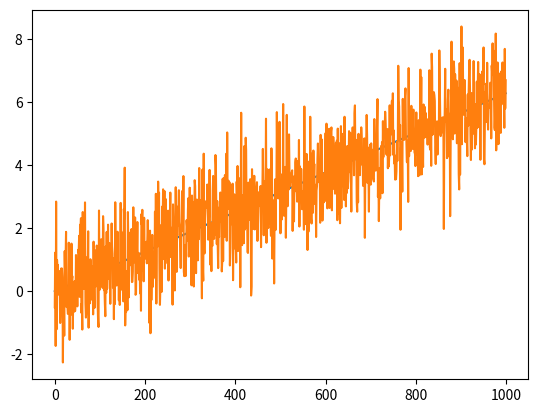

Recreate this plot in Python.
import numpy as np
import matplotlib.pyplot as plt


a = np.random.normal(size=(3, 3))

b = np.random.uniform(size=(3, 3))

print(a @ b)

print("Program Completed in Nvim")

print(np.add(a, b))

print("Program completed with success")

print("Adding the identity matrix to the product of a and b above")

print(np.eye(3) + a @ b)

print("Program completed with success")

print("Creating a symmetric and antisymmetric matrix now")

sym = (a @ b + b @ a) / 2
anti = (a @ b - b @ a) / 2

print("Adding a random gaussian matrix to the above created matrices")

asym = np.random.normal(0.0, 1.0, size=(3, 3))
aasym = np.random.uniform(low=-1.0, high=1.0, size=(3, 3))

print("Symmetric matrix")
print(asym)

print("Asymmetric Matrix")

print(aasym)

print("Program completed")


print("Checking Neovim after modifying in mason-lspconfig.lua")

ran = np.min(sym)
print(ran, aasym.min(), np.max(aasym))

print("Checking autocompletions")

print("Autopair working", sep="b")

print(asym.min())

print("Checking new Autopairs")

print("The next line is comment. So won't print it")

#! Print This is comment

print("some random array")
print(np.random.uniform(0.0, 1.0))

# print("This is going to be comment")
# TODO: print("This is another comment")

# HACK: print("This is another comment")


print("Deleted a formatter for LUA")

mat = np.sin(np.random.uniform(0.0, 1.0, (3, 3)))

print(mat)

# FIX: Done


print("DOne more changes to treesitter")

a = np.linspace(0.0, 2 * np.pi, 1000)

b = np.random.normal(0.0, 1.0, size=1000)

plt.plot(a)
plt.show()

plt.plot(a + b)
plt.show()

c= np.random.normal(0.,1.,size=(3,3))

d= np.random.uniform(0.,1.,size=(3,3))
print("Done")
print("Thank You ")

print("Added some more configuration to nvim")

# This is going to be comment using which-key hints
